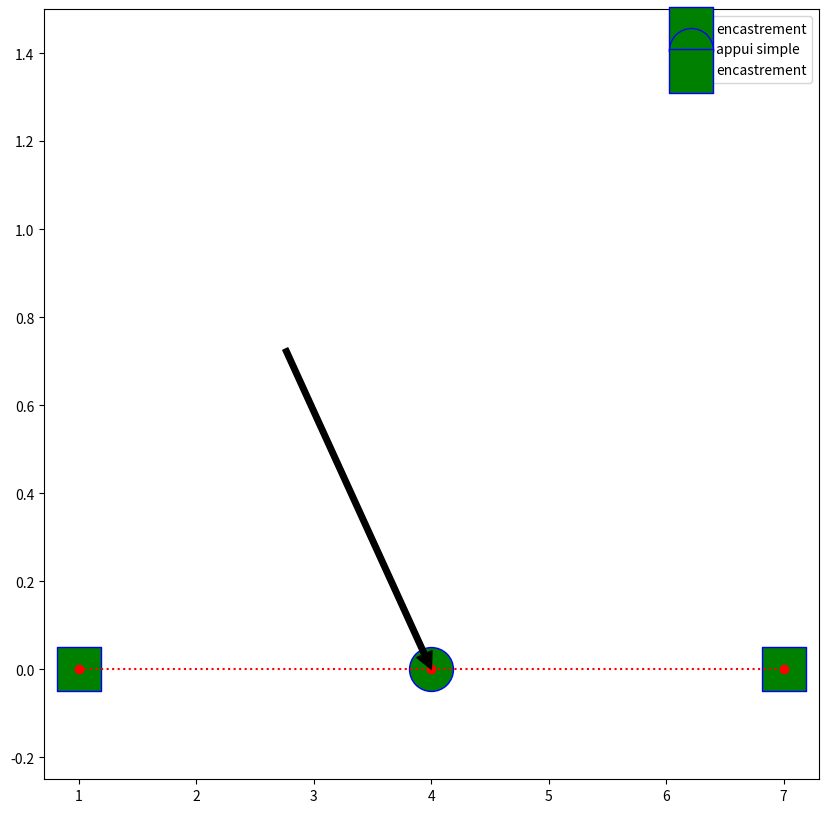

This figure's Python source: (Note: this script raises an exception after producing the figure.)
# -*- coding: utf-8 -*-
"""
Created on Thu Jun 11 13:33:09 2020

[redacted]
"""


import numpy
import math
import matplotlib.pyplot as plt
import pandas
import pandas as pd
from numpy import linalg
import numpy as np
import scipy
from scipy import *
from mpl_toolkits.mplot3d import Axes3D

from matplotlib import patches

import matplotlib.pyplot as pyplot


############# pour les poutres

#Créer la matrice locale pour poutre

def matrice_rigidite_elementaire_poutre_1valeur_de_Longueur_poutre(Longueur_poutre,EI):   #L est la longueur entre 2 noeuds

    k=np.array([[12,6*Longueur_poutre,-12,6*Longueur_poutre],[0,4*Longueur_poutre**2,-6*Longueur_poutre,2*Longueur_poutre**2],[0,0,12,-6*Longueur_poutre],[0,0,0,4*Longueur_poutre**2]]) #matrice  sans EI/Longueur_poutre
    m=EI/(Longueur_poutre**3)              #constante devant la matrice
    k=[i*m for i in k]                #matrice rigidité finie
    return k

#fonction ajoutant 1 ligne et 1 colonne à un tableau

def ettendre_1ligne_et_1colonne(tableau):
    tableau=append(tableau,[zeros(shape(tableau)[0])],axis=0)
    tableau=append(tableau,zeros((shape(tableau)[0],1)),axis=1)
    return tableau


def nommage_matrice_poutre_colonnes(n_noeud):
        # Ici on créer une chaine composé des noms des colonnes des matrices poutres
        A = []
        for i in range(n_noeud):
            A.append("d" + str(i+1) + "y")
            A.append("phi" +str(i+1))
        return A

def nommage_matrice_poutre_lignes(n_noeud):

        # Ici on créer une chaine composé des noms des lignes des matrices poutres
        A = []
        for i in range(n_noeud):
            A.append("F" + str(i+1) + "y")
            A.append("M" + str(i+1))
        return A

#fonction combinant les matrices élémentaires 2 par 2 : # on garde la matrice des 2 premiers noeuds et on ajoute les matrices les une après les autres dans le sens croissants des abscisses des noeuds # on obtient à la fin la matrice triangulaire supérieure car la partie inférieure et symétrique

def fonction_matrice_totale_triangulairesup(tableau1,tableau2):
    resultat=ettendre_1ligne_et_1colonne(ettendre_1ligne_et_1colonne(tableau1))
    lim21=shape(tableau1)[0]-2
    resultat[lim21][lim21]+=tableau2[0][0]
    resultat[lim21][lim21+1]+=tableau2[0][1]
    resultat[lim21+1][lim21+1]+=tableau2[1][1]
    resultat[lim21+2][lim21+2]+=tableau2[2][2]
    resultat[lim21+2][lim21+3]+=tableau2[2][3]
    resultat[lim21+3][lim21+3]+=tableau2[3][3]
    resultat[lim21][lim21+2]+=tableau2[0][2]
    resultat[lim21][lim21+3]+=tableau2[0][3]
    resultat[lim21+1][lim21+2]+=tableau2[1][2]
    resultat[lim21+1][lim21+3]+=tableau2[1][3]
    return resultat #matrice de rigidité globale sans la partie symétrique



def calcul_matrice_triangulaire_sup(tab,EI) :#faire la matrice assemblée #permet de dire où va le nouveau tableau : il faut bien dire que pour le premier il est en haut à gauche et quand on ajoute ca va sur le bloc en bas a droite

    for i in range (0,len(tab)-1):
        if i==0:
            f=matrice_rigidite_elementaire_poutre_1valeur_de_Longueur_poutre(tab[i+1]-tab[i],EI)
        else :
            f=fonction_matrice_totale_triangulairesup(f,matrice_rigidite_elementaire_poutre_1valeur_de_Longueur_poutre(tab[i+1]-tab[i],EI))
    return f



def calcul_matrice_totale(listeabscisses,EI): #ajouter la partie symétrique a la matrice de rigidité
    K_assemblee=calcul_matrice_triangulaire_sup(sorted(listeabscisses),EI)
    K_assemblee=K_assemblee+np.transpose(K_assemblee)-np.diag(np.diag(K_assemblee))
    return K_assemblee

#######################################################"" A SUPPRIMER
def charge_uniformement_repartie (force,longueur_section):
    M=force*(longueur_section**2)/12
    return M
####################################################### A AJOUTER
def moment_charge_uniformement_repartie (force,longueur_section):
    M_reparti=force*(longueur_section**2)/12
    return M_reparti

def force_charge_uniformement_repartie (force,longueur_section):
    F_repartie=force*longueur_section/2
    return F_repartie


def moment_quadratique_section_rectangle(Largeur_section,Hauteur_section):
    I=Largeur_section*(Hauteur_section**3)/12    #################formules a verifier
    return I

def moment_quadratique_section_cylindrique(diametre_section):
    I=pi*(diametre_section**4)/64
    return I

def moment_quadratique_section_I(Largeur_section,Hauteur_section,epaisseur_partiecentrale,epaisseur_rebords):
    I=((Largeur_section*(Hauteur_section**3))-((Largeur_section-epaisseur_partiecentrale)*((Hauteur_section-2*epaisseur_rebords)**3)))/12
    return I


def calcul_du_pas(distance_entre_2_noeuds,nombrepointsentre2noeuds):
    longueur_du_pas=distance_entre_2_noeuds/nombrepointsentre2noeuds
    return longueur_du_pas


def force_ressort(constante_de_raideur,longueur_ressort):
    valeur_force_ressort=-constante_de_raideur*longueur_ressort
    return valeur_force_ressort

def etendre_la_matrice_abscisse(listeabscisse,nombrepointsentre2noeuds):
    liste_abscisse_allongee=[]
    for k in range(len(listeabscisse)-1):
        pas=calcul_du_pas(listeabscisse[k+1]-listeabscisse[k],nombrepointsentre2noeuds+1)
        liste_abscisse_allongee.append(listeabscisse[k])
        for i in range (1,nombrepointsentre2noeuds+1):
            liste_abscisse_allongee.append(pas*i+listeabscisse[k])
    liste_abscisse_allongee.append(listeabscisse[-1])
    return liste_abscisse_allongee


def supprimer_valeurs_inutiles_dans_matrice_forces(liste_abscisse_allongee,listeabscisse,F_assemblee,d_assemblee):
    M=[]

    for k in range (0,len(d_assemblee),1):
        if d_assemblee[k][0]!=0:
            print(d_assemblee[k])
            M.append(F_assemblee[k])
    F_assemblee=M
    return F_assemblee


def supprimer_inutil_dans_matricerigidite(d_assemblee,matricerigidite):
    L=[]
    for k in range(0,len(d_assemblee)):
        if d_assemblee[k]==[0]:
            L.append(k)
    L=list(reversed(L)) #inverse la liste des colonnes a supprimer
    for l in range (len(L)):
        matricerigidite=np.delete(matricerigidite, L[l], 1)
        matricerigidite=np.delete(matricerigidite, L[l], 0)
    return matricerigidite
    #print(matricerigidite)

def mettre_tous_les_deplacements_en_1matrice(d_assemblee,deplacementinconnu):
    i=0
    for p in range(len(d_assemblee)) :

        if d_assemblee[p]==[1]:
            d_assemblee[p]=[deplacementinconnu[i]]
            i=i+1
    return d_assemblee


def fonction_listedebutchargerepartie_allongee(listedebutchargerepartie,nombrepointsentre2noeuds):
    listedebutchargerepartie_allongee=[]
    for k in range (len(listedebutchargerepartie)):
        listedebutchargerepartie_allongee.append(listedebutchargerepartie[k])
        for i in range (nombrepointsentre2noeuds):
            listedebutchargerepartie_allongee.append(0)
    #listedebutchargerepartie_allongee.append(0)
    return listedebutchargerepartie_allongee


def fonction_listeressort_allongee(listeressort,nombrepointsentre2noeuds):
    listeressort_allongee=[]
    for k in range (len(listeressort)-1):
        listeressort_allongee.append([listeressort[k]])
        for i in range (nombrepointsentre2noeuds):
            listeressort_allongee.append([0,0])
    listeressort_allongee.append([listeressort[k]])
    return listeressort_allongee

def fonction_liste_force_allongee(liste_force,nombrepointsentre2noeuds):
    liste_force_allongee=[]
    for k in range (len(liste_force)-1):
        liste_force_allongee.append(liste_force[k])
        for i in range (nombrepointsentre2noeuds):
            liste_force_allongee.append([0,0])
    liste_force_allongee.append(liste_force[-1])
    return liste_force_allongee



N_element=3

listeabscisse=[1,4,7]

nombrepointsentre2noeuds=1

I=0.0004

E=210000000

type_appui=['encastrement','rien','encastrement']

listedebutchargerepartie=[0,0]

listeressort=[0,0,0]

liste_force=[[0,0],[10,0],[0,0]]

#def liste_des_demandes_utilisateur(N_element,listeabscisse,nombrepointsentre2noeuds,I,E,type_appui,listedebutchargerepartie,listeressort,liste_force):
"""
N_element:nombre de noeuds
listeabscisse :liste des abscisses des noeuds
section : type de la section etudiée : cylindre,rectangle ou I
E : Valeur de E
type_appui : liste des appuis, exemple : ["encastrement","rien","rotule","encastrement"] : noeud1, noeud2, noeud3, noeud4
liste_force : exemple : [[0,0],[125,625],[0,236],[0,0]] : force noeud1, moment noeud1, force noeud2, moment noeud2, ...
listedebutchargerepartie : [0,256,0,0] : noeud1, noeud2, noeud3, noeud4 : s'arete au N_element-1
listeressort : dans sous-ligne:constanteraideur,longueurressort] exemple: [[0,0],[566,2],[0,0],[0,0] : mettre des zeros si pas de ressort

"""


liste_abscisse_allongee=etendre_la_matrice_abscisse(listeabscisse,nombrepointsentre2noeuds)


N_element_allongee=len(liste_abscisse_allongee)
listedebutchargerepartie_allongee=[]
listedebutchargerepartie_allongee=fonction_listedebutchargerepartie_allongee(listedebutchargerepartie,nombrepointsentre2noeuds)
listeressort_allongee=[]
listeressort_allongee=fonction_listeressort_allongee(listeressort,nombrepointsentre2noeuds)

liste_force_allongee=[]
liste_force_allongee=fonction_liste_force_allongee(liste_force,nombrepointsentre2noeuds)



F_assemblee=[0 for i in range(2*N_element_allongee)] #va servir pour le systeme matrice colonne de 0 de taille 2*N_element : a remodifier pour que ca fonctionne
d_assemblee=[] #pour la matrice de deplacements : en considerant qu'il a rentré les noeuds par ordre croissant abscisses

F_pour_dessin=[]

for i in range(N_element_allongee-1):
    if liste_abscisse_allongee[i] in listeabscisse :
        p=listeabscisse.index(liste_abscisse_allongee[i])
        j=type_appui[p]
        if j=="encastrement": #dy=phi=0
            d_assemblee.append([0])
            d_assemblee.append([0])
            charge=0
            F_pour_dessin.append(0)
            F_pour_dessin.append(0)
            if not listedebutchargerepartie_allongee[i]==0:
                charge = listedebutchargerepartie_allongee[i]
                if liste_abscisse_allongee[i+1] in listeabscisse :
                    pp=listeabscisse.index(liste_abscisse_allongee[i+1])
                    z=type_appui[pp]

                    if z=="encastrement": #dy=phi=0
                        print()
                    if z=="rotule":
                        F_assemblee[i*2+3]+=moment_charge_uniformement_repartie(-charge,liste_abscisse_allongee[i+1]-liste_abscisse_allongee[i])

                    if z=="rien":
                        F_assemblee[i*2+2]+=force_charge_uniformement_repartie(charge,liste_abscisse_allongee[i+1]-liste_abscisse_allongee[i])
                        F_assemblee[i*2+3]+=moment_charge_uniformement_repartie(-charge,liste_abscisse_allongee[i+1]-liste_abscisse_allongee[i])
                else :
                     F_assemblee[i*2+2]+=force_charge_uniformement_repartie(charge,liste_abscisse_allongee[i+1]-liste_abscisse_allongee[i])
                     F_assemblee[i*2+3]+=moment_charge_uniformement_repartie(-charge,liste_abscisse_allongee[i+1]-liste_abscisse_allongee[i])

        if j=="rotule": #dy=0 et phi =/=0
            charge=0
            d_assemblee.append([0])
            d_assemblee.append([1])
            f=liste_force_allongee[i][1]
            F_pour_dessin.append(0)
            F_pour_dessin.append(f)
            F_assemblee[i*2+1]+=f
            if not listedebutchargerepartie_allongee[i]==0:
                charge = listedebutchargerepartie_allongee[i]
                F_assemblee[i*2+1]+=moment_charge_uniformement_repartie(charge,liste_abscisse_allongee[i+1]-liste_abscisse_allongee[i])

                if liste_abscisse_allongee[i+1] in listeabscisse :
                    pp=listeabscisse.index(liste_abscisse_allongee[i+1])
                    z=type_appui[pp]
                    if z=="encastrement": #dy=phi=0
                        print()

                    if z=="rotule":
                        F_assemblee[i*2+3]+=moment_charge_uniformement_repartie(-charge,liste_abscisse_allongee[i+1]-liste_abscisse_allongee[i])

                    if z=="rien":
                        F_assemblee[i*2+2]+=force_charge_uniformement_repartie(charge,liste_abscisse_allongee[i+1]-liste_abscisse_allongee[i])
                        F_assemblee[i*2+3]+=moment_charge_uniformement_repartie(-charge,liste_abscisse_allongee[i+1]-liste_abscisse_allongee[i])
                else :
                     F_assemblee[i*2+2]+=force_charge_uniformement_repartie(charge,liste_abscisse_allongee[i+1]-liste_abscisse_allongee[i])
                     F_assemblee[i*2+3]+=moment_charge_uniformement_repartie(-charge,liste_abscisse_allongee[i+1]-liste_abscisse_allongee[i])
            
        if j=="rien":

            charge=0
            if not listeressort_allongee[i][0]==0:
                longueur_ressort=listeressort_allongee[i][1]
                listeressort_allongee[i][0]
                valeurforce_ressort=force_ressort(listeressort_allongee[i][0],longueur_ressort)
                F_assemblee[i*2]+=valeurforce_ressort
            d_assemblee.append([1])
            d_assemblee.append([1])
            f=liste_force_allongee[i][0]
            F_assemblee[i*2]+=f
            F_pour_dessin.append(f)
            f=liste_force_allongee[i][1]
            F_assemblee[i*2]+=f
            F_pour_dessin.append(f)
            print(F_assemblee)

            if not listedebutchargerepartie_allongee[i]==0:
                charge = listedebutchargerepartie_allongee[i]
                F_assemblee[i*2]+=force_charge_uniformement_repartie(charge,liste_abscisse_allongee[i+1]-liste_abscisse_allongee[i])
                F_assemblee[i*2+1]+=moment_charge_uniformement_repartie(charge,liste_abscisse_allongee[i+1]-liste_abscisse_allongee[i])
                if liste_abscisse_allongee[i+1] in listeabscisse :
                    pp=listeabscisse.index(liste_abscisse_allongee[i+1])
                    z=type_appui[pp]
                    if z=="encastrement": #dy=phi=0
                        print()

                    if z=="rotule":
                        F_assemblee[i*2+3]+=moment_charge_uniformement_repartie(-charge,liste_abscisse_allongee[i+1]-liste_abscisse_allongee[i])

                    if z=="rien":
                        F_assemblee[i*2+2]+=force_charge_uniformement_repartie(charge,liste_abscisse_allongee[i+1]-liste_abscisse_allongee[i])
                        F_assemblee[i*2+3]+=moment_charge_uniformement_repartie(-charge,liste_abscisse_allongee[i+1]-liste_abscisse_allongee[i])
                else :
                        F_assemblee[i*2+2]+=force_charge_uniformement_repartie(charge,liste_abscisse_allongee[i+1]-liste_abscisse_allongee[i])
                        F_assemblee[i*2+3]+=moment_charge_uniformement_repartie(-charge,liste_abscisse_allongee[i+1]-liste_abscisse_allongee[i])
                
    else :
            d_assemblee.append([1])
            d_assemblee.append([1])
            F_assemblee[i*2]+=force_charge_uniformement_repartie(charge,liste_abscisse_allongee[i+1]-liste_abscisse_allongee[i])
            if liste_abscisse_allongee[i+1] in listeabscisse :
                pp=listeabscisse.index(liste_abscisse_allongee[i+1])
                z=type_appui[pp]
                if z=="encastrement": #dy=phi=0
                    print()
                if z=="rotule":
                    F_assemblee[i*2+3]+=moment_charge_uniformement_repartie(-charge,liste_abscisse_allongee[i+1]-liste_abscisse_allongee[i])

                if z=="rien":
                    F_assemblee[i*2+2]+=force_charge_uniformement_repartie(charge,liste_abscisse_allongee[i+1]-liste_abscisse_allongee[i])
                    F_assemblee[i*2+3]+=moment_charge_uniformement_repartie(-charge,liste_abscisse_allongee[i+1]-liste_abscisse_allongee[i])

            else :
                F_assemblee[i*2+2]+=force_charge_uniformement_repartie(charge,liste_abscisse_allongee[i+1]-liste_abscisse_allongee[i])
                F_assemblee[i*2+3]+=moment_charge_uniformement_repartie(-charge,liste_abscisse_allongee[i+1]-liste_abscisse_allongee[i])

j=type_appui[-1] # str : pour la chaine de caracteres
if j=="encastrement": #dy=phi=0
    d_assemblee.append([0])
    d_assemblee.append([0])
    F_pour_dessin.append(0)
    F_pour_dessin.append(0)
if j=="rotule": #dy=0 et phi =/=0
    d_assemblee.append([0])
    d_assemblee.append([1])
    f=liste_force_allongee[-1][1]
    F_assemblee[-1]+=f
    F_pour_dessin.append(0)
    F_pour_dessin.append(f)
if j=="rien": #dy et phi =/=0
    if not listeressort_allongee[i][0]==0:
        longueur_ressort=listeressort_allongee[i][1]
        listeressort_allongee[i][0]
        valeurforce_ressort=force_ressort(listeressort_allongee[i][0],longueur_ressort)
        F_assemblee[i*2]+=valeurforce_ressort
    d_assemblee.append([1])
    d_assemblee.append([1])
    f=liste_force_allongee[-1][0]
    F_pour_dessin.append(f)
    F_assemblee[-2]+=f
    f=liste_force_allongee[-1][1]
    F_assemblee[-1]+=f
    F_pour_dessin.append(f)


### pas ok pour les forces

liste_ordonnee=[]
for k in range(len(listeabscisse)):
    liste_ordonnee.append(0)
figure = pyplot.figure(figsize = (10, 10))
axes = figure.add_subplot(111)

pyplot.plot(listeabscisse, liste_ordonnee, color='r', linestyle=':', marker='o')

for k in range(len(listeabscisse)):
    if type_appui[k]=='encastrement':
        pyplot.scatter(listeabscisse[k], liste_ordonnee[k]-0.0002, s = 1000, c = 'g', marker = 's', edgecolors = 'b',label="encastrement")

    if type_appui[k]=="rotule":
        pyplot.scatter(listeabscisse[k], liste_ordonnee[k]-0.0002, s = 1000, c = 'g', marker = '^', edgecolors = 'b',label="rotule")

    if type_appui[k]=="rien":
        pyplot.scatter(listeabscisse[k], liste_ordonnee[k]-0.0002, s = 1000, c = 'g', marker = 'o', edgecolors = 'b',label="appui simple")

    if not F_pour_dessin[2*k]==0:
        pyplot.annotate('        ', xy=(listeabscisse[k], liste_ordonnee[k]),xycoords='data',xytext=(0.12, 1), textcoords='axes fraction',arrowprops=dict(facecolor='black', shrink=0.5),horizontalalignment='right', verticalalignment='top',)
    if not F_pour_dessin[2*k+1]==0:
       pyplot.annotate('        ',xy=(listeabscisse[k]+0.5, liste_ordonnee[k]-0.0003), xycoords='data', xytext=(-70,30), textcoords='offset points',arrowprops=dict(arrowstyle="->",connectionstyle="angle,angleA=10,angleB=90,rad=20"),fontsize=10)
pyplot.ylim(-0.25, 1.5)
pyplot.legend()
pyplot.show()




EI=E*I

matricerigidite=calcul_matrice_totale(liste_abscisse_allongee,EI) # pour la suite car sera modifiee

K_assemblee=matricerigidite #ne bougera plus

#calcul de la matrice des forces a utiliser dans le systeme a resoudre
M=[]
for k in range (0,len(d_assemblee),1):
    if d_assemblee[k][0]!=0:
        M.append(F_assemblee[k])
F_assemblee=M

F_assemblee=np.asarray(F_assemblee).reshape(len(F_assemblee),1) #convertir la ligne en matrice colonne array
#F_repartie=np.asarray(F_repartie).reshape(len(F_repartie),1)



#calcul de la matrice de rigidité a utiliser dans le systeme a resoudre
L=[]
for k in range(0,len(d_assemblee)):
    if d_assemblee[k]==[0]:
        L.append(k)
L=list(reversed(L)) #inverse la liste des colonnes a supprimer

for l in range (len(L)):
    matricerigidite=np.delete(matricerigidite, L[l], 1)
    matricerigidite=np.delete(matricerigidite, L[l], 0)




#resolution systeme et obtention deplacements inconnus

deplacementinconnu=linalg.solve(matricerigidite,F_assemblee)


# pour afficher tous les déplacements :
i=0
for p in range(len(d_assemblee)) :
    if d_assemblee[p]==[1]:
        d_assemblee[p]=deplacementinconnu[i] #.tolist()
        i=i+1


#♣calcul de la matrice des forces externes
F_assemblee=np.dot(K_assemblee,d_assemblee) ##########################"on enleve ?



#pour passer en dataframes
print("***matrice rigidité assemblée : ")
matrice_assemblee=pd.DataFrame(K_assemblee,index=nommage_matrice_poutre_colonnes(int(np.shape(K_assemblee)[0]-(np.shape(K_assemblee)[0]/2))) ,columns=nommage_matrice_poutre_colonnes(int(np.shape(K_assemblee)[0]-(np.shape(K_assemblee)[0]/2))))
print(matrice_assemblee)
print("***matrice déplacements")
d_assemblee=pd.DataFrame(d_assemblee,index=nommage_matrice_poutre_colonnes(int(np.shape(d_assemblee)[0]-(np.shape(d_assemblee)[0]/2))) ,columns=['deplacement'])
print(d_assemblee)


d_assemblee_liste = d_assemblee['deplacement'].values.tolist()


deplacement_y=[]
deplacement_phi=[]

for k in range(int(len(d_assemblee_liste)/2)):
    deplacement_y.append(d_assemblee_liste[2*k])
    deplacement_phi.append(d_assemblee_liste[2*k+1])

### calcul des forces internes
forces_internes=[]
force_internes_totales=[]
d_pour_internes=[]

rigidite_pour_internes=matrice_rigidite_elementaire_poutre_1valeur_de_Longueur_poutre(liste_abscisse_allongee[1]-liste_abscisse_allongee[0],EI)
rigidite_pour_internes=rigidite_pour_internes+np.transpose(rigidite_pour_internes)-np.diag(np.diag(rigidite_pour_internes))
d_pour_internes.append(d_assemblee_liste[0])
d_pour_internes.append(d_assemblee_liste[1])
d_pour_internes.append(d_assemblee_liste[2])
d_pour_internes.append(d_assemblee_liste[3])
forces_internes=np.dot(rigidite_pour_internes,d_pour_internes)
force_internes_totales.append(-forces_internes[0])
force_internes_totales.append(-forces_internes[1])
force_internes_totales.append(forces_internes[2])
force_internes_totales.append(forces_internes[3])
for k in range(1,len(liste_abscisse_allongee)-1):
    d_pour_internes=[]
    rigidite_pour_internes=matrice_rigidite_elementaire_poutre_1valeur_de_Longueur_poutre(liste_abscisse_allongee[k]-liste_abscisse_allongee[k-1],EI)
    rigidite_pour_internes=rigidite_pour_internes+np.transpose(rigidite_pour_internes)-np.diag(np.diag(rigidite_pour_internes))
    d_pour_internes.append(d_assemblee_liste[2*k])
    d_pour_internes.append(d_assemblee_liste[2*k+1])
    d_pour_internes.append(d_assemblee_liste[2*k+2])
    d_pour_internes.append(d_assemblee_liste[2*k+3])
    forces_internes=np.dot(rigidite_pour_internes,d_pour_internes)
    force_internes_totales.append(forces_internes[2])
    force_internes_totales.append(forces_internes[3])

print("force_internes_totales")
print(force_internes_totales)


plt.plot(liste_abscisse_allongee, deplacement_y)
plt.plot(liste_abscisse_allongee, deplacement_phi)
plt.grid()
plt.legend(["deplacement y","deplacement phi"])
plt.show()

#F_assemblee=F_assemblee+F_repartie


effort_tranchant=[]
moment=[]

for k in range(len(liste_abscisse_allongee)):
    effort_tranchant.append(force_internes_totales[2*k])
    moment.append(force_internes_totales[2*k+1])


plt.plot(liste_abscisse_allongee, effort_tranchant)
plt.grid()
plt.legend(["effort tranchant"])
plt.show()
plt.plot(liste_abscisse_allongee, moment)
plt.grid()
plt.legend(["moment fléchissant"])
plt.show()
#print("***matrice forces externes")
#F_assemblee=pd.DataFrame(F_assemblee,index=nommage_matrice_poutre_lignes(int(np.shape(F_assemblee)[0]-(np.shape(F_assemblee)[0]/2))),columns=['force'])
#print(F_assemblee)
    
    

